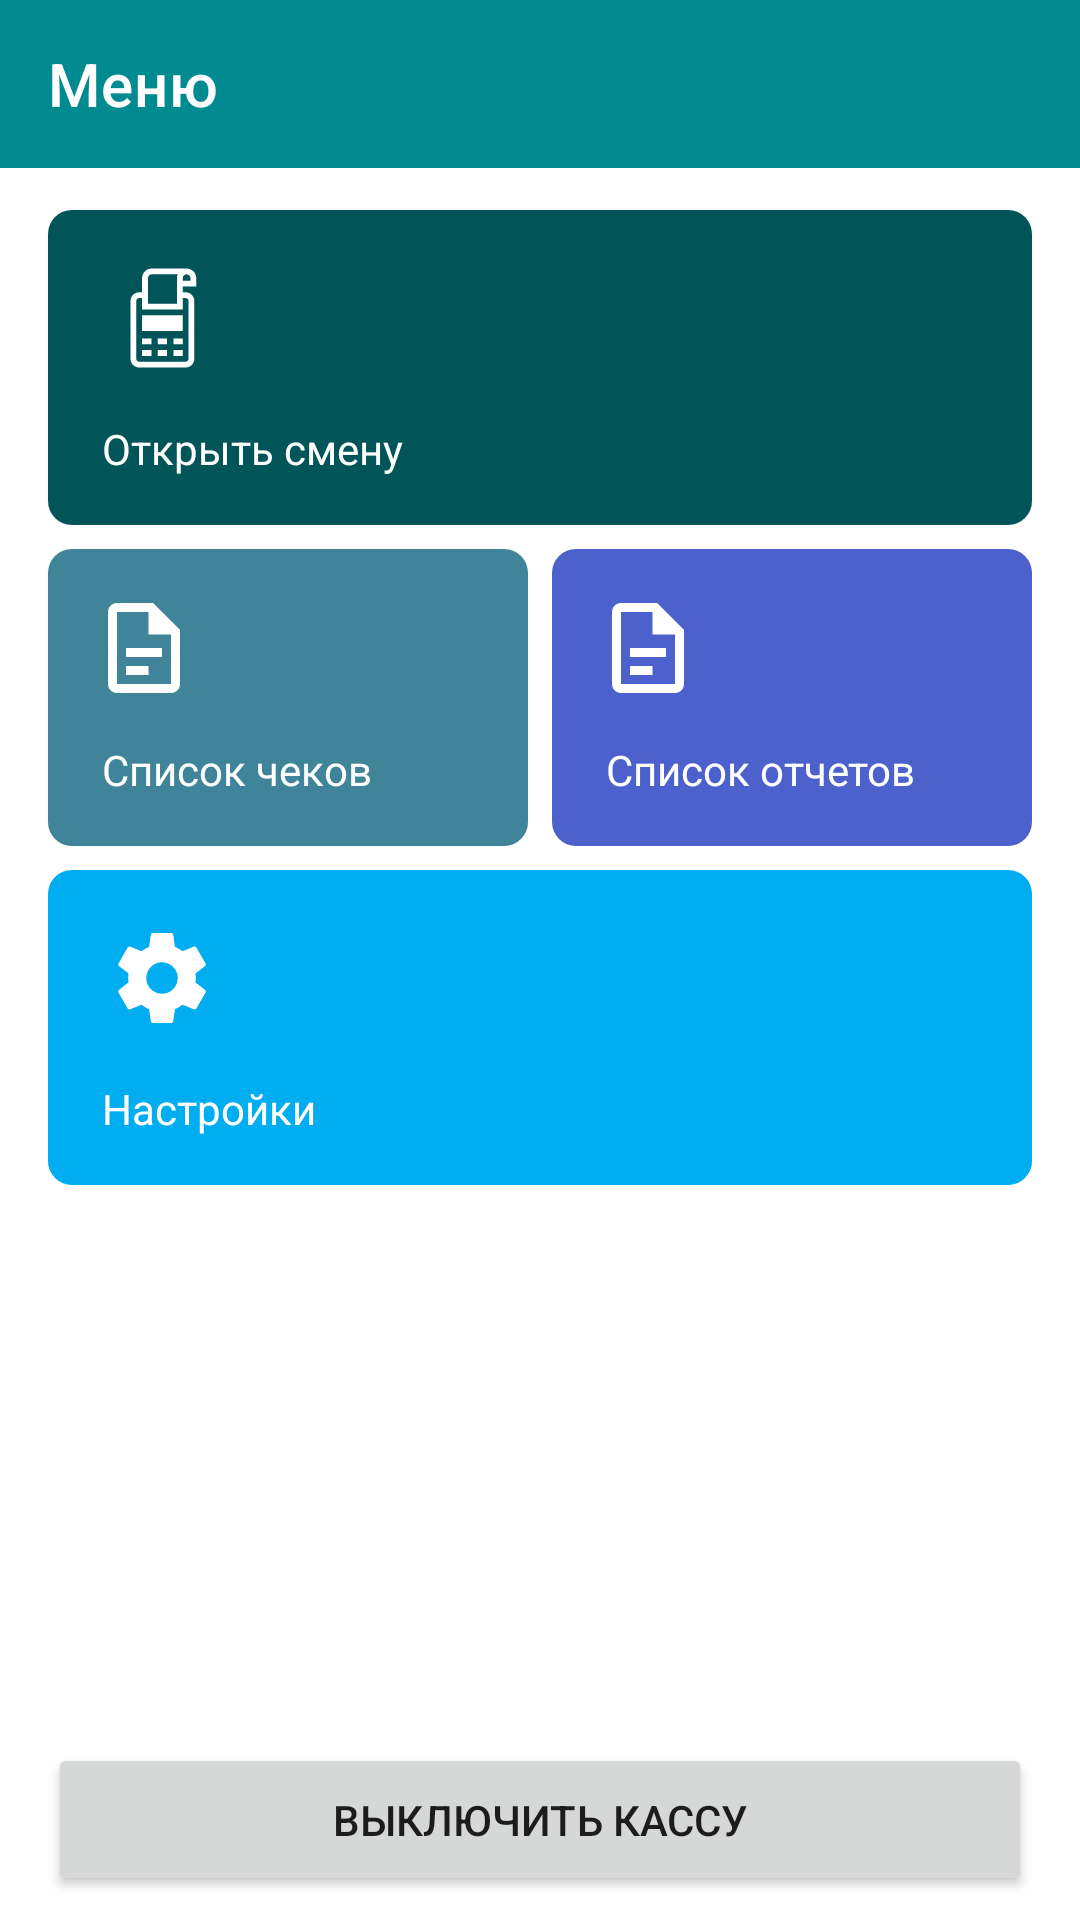

Here is an Android app screen rendered from its layout file. Give the layout XML and the strings, colors and styles it references.
<!-- AndroidManifest.xml: application theme Theme.MKK -->
<!-- res/layout/activity_menu.xml -->
<?xml version="1.0" encoding="utf-8"?>
<androidx.constraintlayout.widget.ConstraintLayout xmlns:android="http://schemas.android.com/apk/res/android"
    xmlns:app="http://schemas.android.com/apk/res-auto"
    xmlns:tools="http://schemas.android.com/tools"
    android:layout_width="match_parent"
    android:layout_height="match_parent"
    tools:context=".MenuActivity">

    <com.google.android.material.appbar.AppBarLayout
        android:id="@+id/ablMenu"
        android:layout_width="match_parent"
        android:layout_height="wrap_content"
        app:layout_constraintEnd_toEndOf="parent"
        app:layout_constraintStart_toStartOf="parent"
        app:layout_constraintTop_toTopOf="parent">

        <com.google.android.material.appbar.MaterialToolbar
            android:id="@+id/mtTopAppBar"
            style="@style/Widget.MaterialComponents.Toolbar.Primary"
            android:layout_width="match_parent"
            android:layout_height="?attr/actionBarSize"
            app:title="Меню" />
    </com.google.android.material.appbar.AppBarLayout>

    <androidx.constraintlayout.widget.ConstraintLayout
        android:id="@+id/btOpenShift"
        android:layout_width="0dp"
        android:layout_height="wrap_content"
        android:layout_marginHorizontal="16dp"
        android:layout_marginTop="14dp"
        android:background="@drawable/corner_constrain_layout"
        android:backgroundTint="@color/teal_dark"
        app:layout_constraintEnd_toEndOf="parent"
        app:layout_constraintStart_toStartOf="parent"
        app:layout_constraintTop_toBottomOf="@id/ablMenu">

        <TextView
            android:id="@+id/tvOpenShift"
            style="@style/TextWhite"
            android:layout_width="0dp"
            android:layout_height="wrap_content"
            android:layout_marginHorizontal="14dp"
            android:layout_marginBottom="12dp"
            android:text="@string/activity_menu_open_shift"
            app:layout_constraintBottom_toBottomOf="parent"
            app:layout_constraintEnd_toEndOf="parent"
            app:layout_constraintStart_toStartOf="parent" />

        <ImageView
            android:layout_width="wrap_content"
            android:layout_height="wrap_content"
            android:layout_marginStart="16dp"
            android:layout_marginTop="14dp"
            android:layout_marginBottom="16dp"
            android:src="@drawable/ic_printer"
            app:layout_constraintBottom_toTopOf="@id/tvOpenShift"
            app:layout_constraintStart_toStartOf="@id/btOpenShift"
            app:layout_constraintTop_toTopOf="@id/btOpenShift" />

    </androidx.constraintlayout.widget.ConstraintLayout>

    <androidx.constraintlayout.widget.ConstraintLayout
        android:id="@+id/btListCheck"
        android:layout_width="0dp"
        android:layout_height="wrap_content"
        android:layout_marginStart="16dp"
        android:layout_marginTop="8dp"
        android:layout_marginEnd="4dp"
        android:background="@drawable/corner_constrain_layout"
        android:backgroundTint="@color/blue"
        app:layout_constraintEnd_toStartOf="@id/btListReport"
        app:layout_constraintStart_toStartOf="parent"
        app:layout_constraintTop_toBottomOf="@id/btOpenShift">

        <TextView
            android:id="@+id/tvListCheck"
            style="@style/TextWhite"
            android:layout_width="0dp"
            android:layout_height="wrap_content"
            android:layout_marginHorizontal="14dp"
            android:layout_marginBottom="12dp"
            android:text="@string/activity_menu_list_checks"
            app:layout_constraintBottom_toBottomOf="parent"
            app:layout_constraintEnd_toEndOf="parent"
            app:layout_constraintStart_toStartOf="parent" />

        <ImageView
            android:layout_width="wrap_content"
            android:layout_height="wrap_content"
            android:layout_marginStart="16dp"
            android:layout_marginTop="14dp"
            android:layout_marginBottom="16dp"
            android:src="@drawable/ic_vector"
            app:layout_constraintBottom_toTopOf="@id/tvListCheck"
            app:layout_constraintStart_toStartOf="@id/btListCheck"
            app:layout_constraintTop_toTopOf="@id/btListCheck" />

    </androidx.constraintlayout.widget.ConstraintLayout>

    <androidx.constraintlayout.widget.ConstraintLayout
        android:id="@+id/btListReport"
        android:layout_width="0dp"
        android:layout_height="wrap_content"
        android:layout_marginStart="4dp"
        android:layout_marginTop="8dp"
        android:layout_marginEnd="16dp"
        android:background="@drawable/corner_constrain_layout"
        android:backgroundTint="@color/purple"
        android:clickable="true"
        android:focusable="true"
        app:layout_constraintEnd_toEndOf="parent"
        app:layout_constraintStart_toEndOf="@id/btListCheck"
        app:layout_constraintTop_toBottomOf="@id/btOpenShift">

        <TextView
            android:id="@+id/tvListReport"
            style="@style/TextWhite"
            android:layout_width="0dp"
            android:layout_height="wrap_content"
            android:layout_marginHorizontal="14dp"
            android:layout_marginBottom="12dp"
            android:text="@string/activity_menu_list_report"
            app:layout_constraintBottom_toBottomOf="parent"
            app:layout_constraintEnd_toEndOf="parent"
            app:layout_constraintStart_toStartOf="parent" />

        <ImageView
            android:layout_width="wrap_content"
            android:layout_height="wrap_content"
            android:layout_marginStart="16dp"
            android:layout_marginTop="14dp"
            android:layout_marginBottom="16dp"
            android:src="@drawable/ic_vector"
            app:layout_constraintBottom_toTopOf="@id/tvListReport"
            app:layout_constraintStart_toStartOf="@id/btListReport"
            app:layout_constraintTop_toTopOf="@id/btListReport" />

    </androidx.constraintlayout.widget.ConstraintLayout>

    <androidx.constraintlayout.widget.ConstraintLayout
        android:id="@+id/btReportX"
        android:layout_width="0dp"
        android:layout_height="wrap_content"
        android:layout_marginHorizontal="16dp"
        android:layout_marginTop="8dp"
        android:background="@drawable/corner_constrain_layout"
        android:backgroundTint="@color/blue_dark"
        android:clickable="true"
        android:focusable="true"
        android:visibility="gone"
        app:layout_constraintEnd_toEndOf="parent"
        app:layout_constraintStart_toStartOf="parent"
        app:layout_constraintTop_toBottomOf="@id/btListReport">

        <TextView
            android:id="@+id/tvReportX"
            style="@style/TextWhite"
            android:layout_width="0dp"
            android:layout_height="wrap_content"
            android:layout_marginHorizontal="14dp"
            android:layout_marginBottom="12dp"
            android:text="@string/activity_menu_x_report"
            app:layout_constraintBottom_toBottomOf="parent"
            app:layout_constraintEnd_toEndOf="parent"
            app:layout_constraintStart_toStartOf="parent" />

        <ImageView
            android:layout_width="wrap_content"
            android:layout_height="wrap_content"
            android:layout_marginStart="16dp"
            android:layout_marginTop="14dp"
            android:layout_marginBottom="16dp"
            android:src="@drawable/ic_stat"
            app:layout_constraintBottom_toTopOf="@id/tvReportX"
            app:layout_constraintStart_toStartOf="@id/btReportX"
            app:layout_constraintTop_toTopOf="@id/btReportX" />

    </androidx.constraintlayout.widget.ConstraintLayout>

    <androidx.constraintlayout.widget.ConstraintLayout
        android:id="@+id/btSettings"
        android:layout_width="0dp"
        android:layout_height="wrap_content"
        android:layout_marginHorizontal="16dp"
        android:layout_marginTop="8dp"
        android:background="@drawable/corner_constrain_layout"
        android:backgroundTint="@color/blue_light"
        app:layout_constraintEnd_toEndOf="parent"
        app:layout_constraintStart_toStartOf="parent"
        app:layout_constraintTop_toBottomOf="@id/btReportX">

        <TextView
            android:id="@+id/tvSettings"
            style="@style/TextWhite"
            android:layout_width="0dp"
            android:layout_height="wrap_content"
            android:layout_marginHorizontal="14dp"
            android:layout_marginBottom="12dp"
            android:text="@string/activity_menu_settings"
            app:layout_constraintBottom_toBottomOf="parent"
            app:layout_constraintEnd_toEndOf="parent"
            app:layout_constraintStart_toStartOf="parent" />

        <ImageView
            android:layout_width="wrap_content"
            android:layout_height="wrap_content"
            android:layout_marginStart="16dp"
            android:layout_marginTop="14dp"
            android:layout_marginBottom="16dp"
            android:src="@drawable/ic_settings"
            app:layout_constraintBottom_toTopOf="@id/tvSettings"
            app:layout_constraintStart_toStartOf="@id/btSettings"
            app:layout_constraintTop_toTopOf="@id/btSettings" />

    </androidx.constraintlayout.widget.ConstraintLayout>

    <Button
        android:id="@+id/btnClosedShift"
        style="@style/Widget.MaterialComponents.TextInputLayout.OutlinedBox.BackTint.14.Corner"
        android:layout_width="match_parent"
        android:layout_height="wrap_content"
        android:layout_marginHorizontal="16sp"
        android:layout_marginBottom="8dp"
        android:padding="16sp"
        android:text="@string/activity_menu_closed_shift"
        android:visibility="gone"
        app:layout_constraintBottom_toTopOf="@id/btnCashBoxOff"
        app:layout_constraintEnd_toEndOf="parent"
        app:layout_constraintStart_toStartOf="parent" />

    <Button
        android:id="@+id/btnCashBoxOff"
        style="@style/RedButton"
        android:layout_width="match_parent"
        android:layout_height="wrap_content"
        android:layout_marginHorizontal="16dp"
        android:layout_marginBottom="8dp"
        android:padding="16sp"
        android:text="@string/activity_menu_off_cash_box"
        app:layout_constraintBottom_toBottomOf="parent"
        app:layout_constraintEnd_toEndOf="parent"
        app:layout_constraintStart_toStartOf="parent" />

</androidx.constraintlayout.widget.ConstraintLayout>
<!-- resources referenced by this layout -->
<resources>
  <color name="blue">#3F8499</color>
  <color name="blue_dark">#0043B6</color>
  <color name="blue_light">#00ADF1</color>
  <color name="purple">#4D61CD</color>
  <color name="teal_dark">#015559</color>
  <!-- drawable corner_constrain_layout (drawable) -->
  <?xml version="1.0" encoding="utf-8"?>
  <shape xmlns:android="http://schemas.android.com/apk/res/android">
      <corners android:radius="8dp" />
      <padding
          android:bottom="4dp"
          android:left="4dp"
          android:right="4dp"
          android:top="4dp" />
  </shape>
  <!-- drawable ic_stat (drawable) -->
  <vector xmlns:android="http://schemas.android.com/apk/res/android"
      android:width="36dp"
      android:height="36dp"
      android:viewportWidth="36"
      android:viewportHeight="36">
    <path
        android:pathData="M4.5,33V12H10.5V33H4.5ZM15,33V3H21V33H15ZM25.5,33V21H31.5V33H25.5Z"
        android:fillColor="#ffffff"/>
  </vector>
  <!-- drawable ic_vector (drawable) -->
  <vector xmlns:android="http://schemas.android.com/apk/res/android"
      android:width="24dp"
      android:height="30dp"
      android:viewportWidth="24"
      android:viewportHeight="30">
    <path
        android:pathData="M3,0C2.2043,0 1.4413,0.3161 0.8787,0.8787C0.3161,1.4413 0,2.2043 0,3V27C0,27.7956 0.3161,28.5587 0.8787,29.1213C1.4413,29.6839 2.2043,30 3,30H21C21.7956,30 22.5587,29.6839 23.1213,29.1213C23.6839,28.5587 24,27.7956 24,27V9L15,0H3ZM3,3H13.5V10.5H21V27H3V3ZM6,15V18H18V15H6ZM6,21V24H13.5V21H6Z"
        android:fillColor="#ffffff"/>
  </vector>
  <string name="activity_menu_closed_shift">Закрытие смены</string>
  <string name="activity_menu_list_checks">Список чеков</string>
  <string name="activity_menu_list_report">Список отчетов</string>
  <string name="activity_menu_off_cash_box">Выключить кассу</string>
  <string name="activity_menu_open_shift">Открыть смену</string>
  <string name="activity_menu_settings">Настройки</string>
  <string name="activity_menu_x_report">Сформировать Х-отчет</string>
  <style name="TextWhite">
          <item name="android:textColor">@color/white</item>
      </style>
  <style name="Widget.MaterialComponents.TextInputLayout.OutlinedBox.BackTint.14.Corner">
          <item name="cornerRadius">8sp</item>
      </style>
  <style name="Theme.MKK" parent="Theme.MaterialComponents.DayNight.NoActionBar">
          
          <item name="colorPrimary">@color/teal_basic</item>
          <item name="colorPrimaryVariant">@color/teal_basic</item>
          <item name="colorOnPrimary">@color/white</item>
          
          <item name="colorSecondary">@color/teal_200</item>
          <item name="colorSecondaryVariant">@color/teal_700</item>
          <item name="colorOnSecondary">@color/black</item>
          
          <item name="android:statusBarColor" tools:targetApi="l">?attr/colorPrimaryVariant</item>
          
      </style>
  <color name="white">#FFFFFFFF</color>
  <color name="teal_basic">#018A90</color>
  <color name="teal_200">#FF03DAC5</color>
  <color name="teal_700">#FF018786</color>
  <color name="black">#FF000000</color>
</resources>
